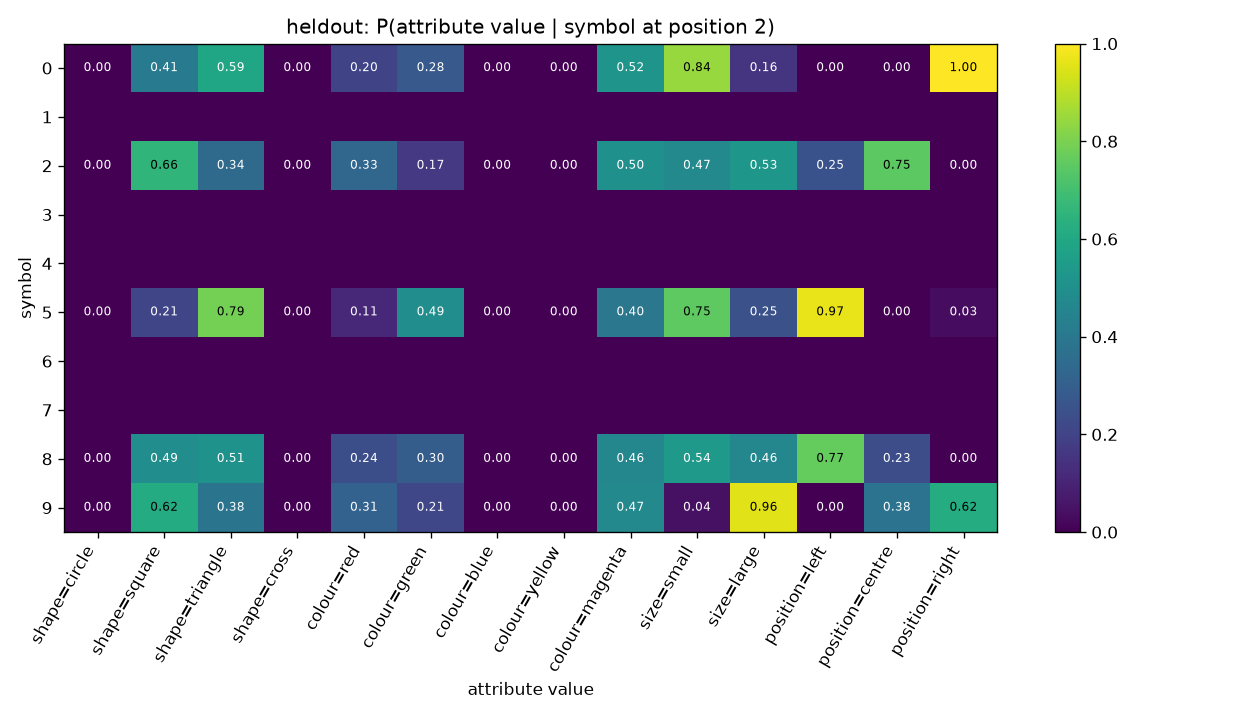

The table this chart was drawn from, first rows:
symbol, shape=circle, shape=square, shape=triangle, shape=cross, colour=red, colour=green, colour=blue, colour=yellow, colour=magenta, size=small, size=large, position=left, position=centre, position=right
0, 0.0, 0.4064, 0.5936, 0.0, 0.2032, 0.2781, 0.0, 0.0, 0.5187, 0.8449, 0.1551, 0.0, 0.0, 1.0
1, , , , , , , , , , , , , , 
2, 0.0, 0.6552, 0.3448, 0.0, 0.331, 0.1655, 0.0, 0.0, 0.5034, 0.469, 0.531, 0.2517, 0.7483, 0.0
3, , , , , , , , , , , , , , 
4, , , , , , , , , , , , , , 
5, 0.0, 0.2081, 0.7919, 0.0, 0.1141, 0.4899, 0.0, 0.0, 0.396, 0.7517, 0.2483, 0.9664, 0.0, 0.03356
6, , , , , , , , , , , , , , 
7, , , , , , , , , , , , , , 
8, 0.0, 0.4897, 0.5103, 0.0, 0.2414, 0.2966, 0.0, 0.0, 0.4621, 0.5379, 0.4621, 0.7655, 0.2345, 0.0
9, 0.0, 0.6157, 0.3843, 0.0, 0.3144, 0.214, 0.0, 0.0, 0.4716, 0.04367, 0.9563, 0.0, 0.3799, 0.6201
